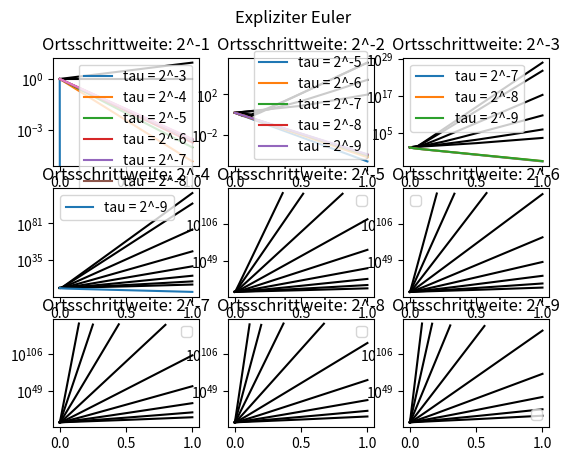

This chart was generated by the following Python code:
import numpy as np
import matplotlib.pyplot as plt
from scipy.linalg import lu_factor, lu_solve

def g(x):
    return np.exp(-30*(x - 1/2)**2)

def M(n):
    return n**2*(np.tri(n-1,n-1,1) - np.tri(n-1,n-1,-2) -3*np.eye(n-1,n-1))

def U_n(n):
    def f(t,y):
        return M(n)@y
    return f

def explicit_euler(f,t,y0):
    y = [y0]
    for i in range(len(t)-1):
        y.append(y[i] + (t[i+1]-t[i])*f(t[i],y[i]))
    return np.array(y)

def implicit_euler(t,y0,f,n,tol,max_iter):
    y = [np.array(y0)]
    M_n = M(n)
    for i in range(len(t) - 1):
        h = (t[i+1] - t[i])
        y.append(lu_solve(lu_factor(np.eye(n-1) - h*M_n), y[i]))
    return np.array(y)

tol = 10**-6
max_iter = 20
fig, ((ax1,ax2,ax3),(ax4,ax5,ax6),(ax7,ax8,ax9)) = plt.subplots(3,3)
ax = [ax1,ax2,ax3,ax4,ax5,ax6,ax7,ax8,ax9]
for i in range(1,10):
    f = U_n(2**i)
    y0 = [g(i/2**i) for i in range(1,2**i)]
    for j in range(1,10):
        t = np.linspace(0,1,2**j+1)
        # fig.suptitle("Impliziter Euler")
        # y = implicit_euler(t,y0,f,2**i,tol,max_iter)
        # ax[i-1].semilogy(t,[np.linalg.norm(y[i]) for i in range(len(y))])
        fig.suptitle("Expliziter Euler")
        y = explicit_euler(f,t,y0)
        if j < 2*i+1:
            ax[i-1].semilogy(t,[np.linalg.norm(y[i]) for i in range(len(y))], color = "black")
        else:
            ax[i-1].semilogy(t,[np.linalg.norm(y[i]) for i in range(len(y))], label = "tau = 2^{}".format(-j))
    ax[i-1].legend()
    print("FERTIG")
    ax[i-1].set_title("Ortsschrittweite: 2^{}".format(-i))
plt.show()
